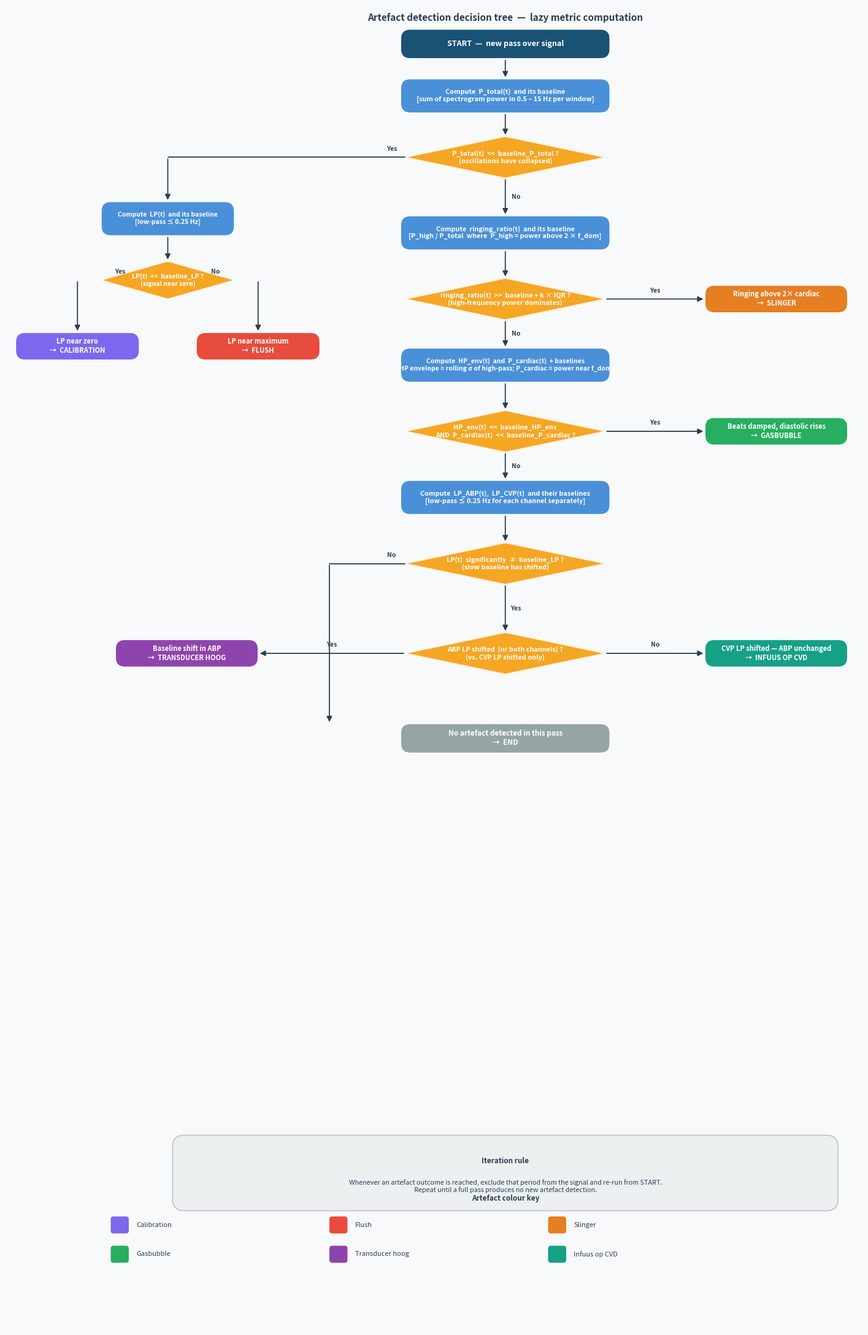

Source code (Python):
"""
plot_decision_tree.py
Draws the artefact-detection decision tree and saves it as an SVG vector image.

Metrics are computed lazily — each "Compute X" process box appears immediately
before the decision that needs it, rather than all upfront.
"""

import matplotlib
matplotlib.use("Agg")
import matplotlib.pyplot as plt
import matplotlib.patches as mpatches

# ── colour palette ────────────────────────────────────────────────────────────
C_PROC  = "#4A90D9"   # process / compute box   (blue)
C_START = "#1A5276"   # start / end              (dark blue)
C_DECIS = "#F5A623"   # decision diamond         (amber)
C_CAL   = "#7B68EE"   # calibration              (slate blue)
C_FLUSH = "#E74C3C"   # flush                    (red)
C_SLING = "#E67E22"   # slinger                  (orange)
C_GAS   = "#27AE60"   # gasbubble                (green)
C_TRANS = "#8E44AD"   # transducer hoog          (purple)
C_INF   = "#16A085"   # infuus op CVD            (teal)
C_NONE  = "#95A5A6"   # no artefact / end        (grey)
C_NOTE  = "#ECF0F1"   # note background          (light grey)
WHITE   = "white"
DARK    = "#2C3E50"

# ── figure ────────────────────────────────────────────────────────────────────
fig, ax = plt.subplots(figsize=(18, 28))
ax.set_xlim(0, 18)
ax.set_ylim(0, 28)
ax.axis("off")
fig.patch.set_facecolor("#F8F9FA")
ax.set_facecolor("#F8F9FA")


# ── drawing helpers ───────────────────────────────────────────────────────────

def box(cx, cy, w, h, text, color, fontsize=8.0, radius=0.2, text_color=WHITE):
    rect = mpatches.FancyBboxPatch(
        (cx - w/2, cy - h/2), w, h,
        boxstyle=f"round,pad=0,rounding_size={radius}",
        linewidth=1.0, edgecolor=WHITE, facecolor=color, zorder=3)
    ax.add_patch(rect)
    ax.text(cx, cy, text, ha="center", va="center",
            fontsize=fontsize, color=text_color,
            fontweight="bold", multialignment="center", zorder=4)


def diamond(cx, cy, w, h, text, fontsize=7.8):
    xs = [cx, cx+w/2, cx, cx-w/2, cx]
    ys = [cy+h/2, cy, cy-h/2, cy, cy+h/2]
    ax.fill(xs, ys, color=C_DECIS, zorder=3)
    ax.plot(xs, ys, color=WHITE, lw=1.0, zorder=4)
    ax.text(cx, cy, text, ha="center", va="center",
            fontsize=fontsize, color=WHITE,
            fontweight="bold", multialignment="center", zorder=5)


def arrow_v(x, y1, y2, label="", side="right"):
    """Vertical arrow from y1 down to y2."""
    ax.annotate("", xy=(x, y2), xytext=(x, y1),
                arrowprops=dict(arrowstyle="-|>", color=DARK,
                                lw=1.3, mutation_scale=13), zorder=2)
    if label:
        ox = 0.22 if side == "right" else -0.22
        ax.text(x + ox, (y1+y2)/2, label,
                ha="center", va="center", fontsize=7.5,
                color=DARK, fontweight="bold", zorder=5)


def arrow_h(x1, x2, y, label="", side="above"):
    """Horizontal arrow from x1 to x2."""
    ax.annotate("", xy=(x2, y), xytext=(x1, y),
                arrowprops=dict(arrowstyle="-|>", color=DARK,
                                lw=1.3, mutation_scale=13), zorder=2)
    if label:
        oy = 0.18 if side == "above" else -0.18
        ax.text((x1+x2)/2, y+oy, label,
                ha="center", va="center", fontsize=7.5,
                color=DARK, fontweight="bold", zorder=5)


def elbow_left(x_from, y_from, x_to, y_to, label=""):
    """Go left then down: horizontal to x_to, then vertical to y_to."""
    ax.plot([x_from, x_to], [y_from, y_from],
            color=DARK, lw=1.3, zorder=2,
            solid_capstyle="round", solid_joinstyle="round")
    ax.annotate("", xy=(x_to, y_to), xytext=(x_to, y_from),
                arrowprops=dict(arrowstyle="-|>", color=DARK,
                                lw=1.3, mutation_scale=13), zorder=2)
    if label:
        ax.text(x_from - 0.2, y_from + 0.18, label,
                ha="right", va="center", fontsize=7.5,
                color=DARK, fontweight="bold", zorder=5)


def elbow_right(x_from, y_from, x_to, y_to, label=""):
    """Go right then down."""
    ax.plot([x_from, x_to], [y_from, y_from],
            color=DARK, lw=1.3, zorder=2,
            solid_capstyle="round", solid_joinstyle="round")
    ax.annotate("", xy=(x_to, y_to), xytext=(x_to, y_from),
                arrowprops=dict(arrowstyle="-|>", color=DARK,
                                lw=1.3, mutation_scale=13), zorder=2)
    if label:
        ax.text(x_from + 0.2, y_from + 0.18, label,
                ha="left", va="center", fontsize=7.5,
                color=DARK, fontweight="bold", zorder=5)


def line(xs, ys):
    ax.plot(xs, ys, color=DARK, lw=1.3, zorder=2,
            solid_capstyle="round", solid_joinstyle="round")


# ── layout constants ──────────────────────────────────────────────────────────
CX   = 10.5   # main spine x
BW   = 4.4    # main box width
BH   = 0.62   # main box height
CBH  = 0.72   # compute box height  (slightly taller for two-line text)
DW   = 4.2    # diamond width
DH   = 0.88   # diamond height
ARTW = 3.0    # artefact box width
ARTH = 0.58

XL   = 3.8    # left artefact x  (D5 branch)
XR   = 16.2   # right artefact x (slinger, gasbubble, infuus)

# ── Y positions (top → bottom) ────────────────────────────────────────────────
Y_START  = 27.2

# ── step 1: P_total ──────────────────────────────────────────────────────────
Y_C1     = 26.1   # Compute P_total
Y_D1     = 24.8   # D1 diamond

# left sub-branch for D1 = Yes
X_SUB    = 3.4
Y_C1L    = 23.5   # Compute LP  (sub-tree)
Y_D1A    = 22.2   # D1a diamond
Y_CAL    = 20.8
Y_FLU    = 20.8
X_CAL    = 1.5
X_FLU    = 5.3

# ── step 2: ringing_ratio ─────────────────────────────────────────────────────
Y_C2     = 23.2   # Compute ringing_ratio
Y_D2     = 21.8   # D2 diamond

# ── step 3: HP_env + P_cardiac ───────────────────────────────────────────────
Y_C3     = 20.4   # Compute HP_env + P_cardiac
Y_D3     = 19.0   # D3 diamond

# ── step 4: LP ───────────────────────────────────────────────────────────────
Y_C4     = 17.6   # Compute LP (both channels)
Y_D4     = 16.2   # D4 diamond
Y_D5     = 14.3   # D5 diamond

# ── terminal nodes ────────────────────────────────────────────────────────────
Y_NONE   = 12.5   # No artefact → End
Y_NOTE   =  3.3   # iteration note box


# ── nodes ─────────────────────────────────────────────────────────────────────

# Start
box(CX, Y_START, BW, BH, "START  —  new pass over signal", C_START, fontsize=9)

# ── Step 1 ────────────────────────────────────────────────────────────────────
box(CX, Y_C1, BW, CBH,
    "Compute  P_total(t)  and its baseline\n"
    "[sum of spectrogram power in 0.5 – 15 Hz per window]",
    C_PROC, fontsize=7.8)

diamond(CX, Y_D1, DW, DH,
        "P_total(t)  <<  baseline_P_total ?\n"
        "(oscillations have collapsed)")

# Sub-tree: D1 = Yes
box(X_SUB, Y_C1L, 2.8, CBH,
    "Compute  LP(t)  and its baseline\n"
    "[low-pass ≤ 0.25 Hz]",
    C_PROC, fontsize=7.5)

diamond(X_SUB, Y_D1A, 2.8, 0.80,
        "LP(t)  <<  baseline_LP ?\n(signal near zero)",
        fontsize=7.5)

box(X_CAL, Y_CAL, 2.6, ARTH, "LP near zero\n→  CALIBRATION", C_CAL)
box(X_FLU, Y_FLU, 2.6, ARTH, "LP near maximum\n→  FLUSH",     C_FLUSH)

# ── Step 2 ────────────────────────────────────────────────────────────────────
box(CX, Y_C2, BW, CBH,
    "Compute  ringing_ratio(t)  and its baseline\n"
    "[P_high / P_total  where  P_high = power above 2 × f_dom]",
    C_PROC, fontsize=7.8)

diamond(CX, Y_D2, DW, DH,
        "ringing_ratio(t)  >>  baseline + k × IQR ?\n"
        "(high-frequency power dominates)")

box(XR, Y_D2, ARTW, ARTH,
    "Ringing above 2× cardiac\n→  SLINGER", C_SLING)

# ── Step 3 ────────────────────────────────────────────────────────────────────
box(CX, Y_C3, BW, CBH,
    "Compute  HP_env(t)  and  P_cardiac(t)  + baselines\n"
    "[HP envelope = rolling σ of high-pass; P_cardiac = power near f_dom]",
    C_PROC, fontsize=7.5)

diamond(CX, Y_D3, DW, DH,
        "HP_env(t)  <<  baseline_HP_env\n"
        "AND  P_cardiac(t)  <<  baseline_P_cardiac ?")

box(XR, Y_D3, ARTW, ARTH,
    "Beats damped, diastolic rises\n→  GASBUBBLE", C_GAS)

# ── Step 4 ────────────────────────────────────────────────────────────────────
box(CX, Y_C4, BW, CBH,
    "Compute  LP_ABP(t),  LP_CVP(t)  and their baselines\n"
    "[low-pass ≤ 0.25 Hz for each channel separately]",
    C_PROC, fontsize=7.8)

diamond(CX, Y_D4, DW, DH,
        "LP(t)  significantly  ≠  baseline_LP ?\n"
        "(slow baseline has shifted)")

diamond(CX, Y_D5, DW, DH,
        "ABP LP shifted  (or both channels) ?\n"
        "(vs. CVP LP shifted only)")

box(XL, Y_D5, ARTW, ARTH,
    "Baseline shift in ABP\n→  TRANSDUCER HOOG", C_TRANS)

box(XR, Y_D5, ARTW, ARTH,
    "CVP LP shifted — ABP unchanged\n→  INFUUS OP CVD", C_INF)

# ── Terminal: no artefact ─────────────────────────────────────────────────────
box(CX, Y_NONE, BW, BH,
    "No artefact detected in this pass\n→  END", C_NONE, fontsize=8.5)

# ── Iteration note ────────────────────────────────────────────────────────────
note_w, note_h = 14.0, 1.6
rect = mpatches.FancyBboxPatch(
    (CX - note_w/2, Y_NOTE - note_h/2), note_w, note_h,
    boxstyle="round,pad=0,rounding_size=0.25",
    linewidth=1.2, edgecolor="#BDC3C7", facecolor=C_NOTE, zorder=3)
ax.add_patch(rect)
ax.text(CX, Y_NOTE + 0.25,
        "Iteration rule",
        ha="center", va="center", fontsize=8.5,
        color=DARK, fontweight="bold", zorder=4)
ax.text(CX, Y_NOTE - 0.28,
        "Whenever an artefact outcome is reached, exclude that period from the signal "
        "and re-run from START.\n"
        "Repeat until a full pass produces no new artefact detection.",
        ha="center", va="center", fontsize=7.8,
        color=DARK, zorder=4, multialignment="center")


# ── arrows ─────────────────────────────────────────────────────────────────────

# Start → C1 → D1
arrow_v(CX, Y_START - BH/2,  Y_C1 + CBH/2)
arrow_v(CX, Y_C1   - CBH/2,  Y_D1 + DH/2)

# D1 → Yes → left sub-tree
line([CX - DW/2, X_SUB], [Y_D1, Y_D1])
arrow_v(X_SUB, Y_D1, Y_C1L + CBH/2)
ax.text(CX - DW/2 - 0.18, Y_D1 + 0.18, "Yes",
        ha="right", va="center", fontsize=7.5, color=DARK, fontweight="bold")

# C1L → D1A
arrow_v(X_SUB, Y_C1L - CBH/2, Y_D1A + 0.40)

# D1A → CALIBRATION (left) and FLUSH (right)
arrow_h(X_SUB - 1.4, X_CAL + 1.3, Y_D1A, label="Yes", side="above")
arrow_h(X_SUB + 1.4, X_FLU - 1.3, Y_D1A, label="No",  side="above")
arrow_v(X_CAL, Y_D1A, Y_CAL + ARTH/2)
arrow_v(X_FLU, Y_D1A, Y_FLU + ARTH/2)

# D1 → No → C2 → D2
arrow_v(CX, Y_D1 - DH/2, Y_C2 + CBH/2, label="No", side="right")
arrow_v(CX, Y_C2 - CBH/2, Y_D2 + DH/2)

# D2 → Yes → SLINGER
arrow_h(CX + DW/2, XR - ARTW/2, Y_D2, label="Yes", side="above")

# D2 → No → C3 → D3
arrow_v(CX, Y_D2 - DH/2, Y_C3 + CBH/2, label="No", side="right")
arrow_v(CX, Y_C3 - CBH/2, Y_D3 + DH/2)

# D3 → Yes → GASBUBBLE
arrow_h(CX + DW/2, XR - ARTW/2, Y_D3, label="Yes", side="above")

# D3 → No → C4 → D4
arrow_v(CX, Y_D3 - DH/2, Y_C4 + CBH/2, label="No", side="right")
arrow_v(CX, Y_C4 - CBH/2, Y_D4 + DH/2)

# D4 → Yes → D5
arrow_v(CX, Y_D4 - DH/2, Y_D5 + DH/2, label="Yes", side="right")

# D4 → No → No artefact
elbow_left(CX - DW/2, Y_D4, CX - DW/2 - 1.6, Y_NONE + BH/2, label="No")

# D5 → Yes (ABP) → TRANSDUCER HOOG
arrow_h(CX - DW/2, XL + ARTW/2, Y_D5, label="Yes", side="above")

# D5 → No (CVP only) → INFUUS OP CVD
arrow_h(CX + DW/2, XR - ARTW/2, Y_D5, label="No", side="above")


# ── legend ────────────────────────────────────────────────────────────────────
legend_items = [
    (C_CAL,   "Calibration"),
    (C_FLUSH, "Flush"),
    (C_SLING, "Slinger"),
    (C_GAS,   "Gasbubble"),
    (C_TRANS, "Transducer hoog"),
    (C_INF,   "Infuus op CVD"),
]
lx0, ly0 = 2.2, 2.2
for i, (color, label) in enumerate(legend_items):
    lx = lx0 + (i % 3) * 4.6
    ly = ly0 - (i // 3) * 0.62
    ax.add_patch(mpatches.FancyBboxPatch(
        (lx, ly - 0.18), 0.38, 0.36,
        boxstyle="round,pad=0,rounding_size=0.06",
        facecolor=color, edgecolor="none", zorder=5))
    ax.text(lx + 0.54, ly, label,
            va="center", fontsize=8, color=DARK, zorder=5)

ax.text(CX, 2.72, "Artefact colour key",
        ha="center", fontsize=8.5, color=DARK, fontweight="bold")

# ── title ─────────────────────────────────────────────────────────────────────
ax.text(CX, 27.75,
        "Artefact detection decision tree  —  lazy metric computation",
        ha="center", va="center", fontsize=11,
        fontweight="bold", color=DARK)

# ── save ──────────────────────────────────────────────────────────────────────
out = "decision_tree.svg"
fig.savefig(out, format="svg", bbox_inches="tight")
print(f"Saved: {out}")
